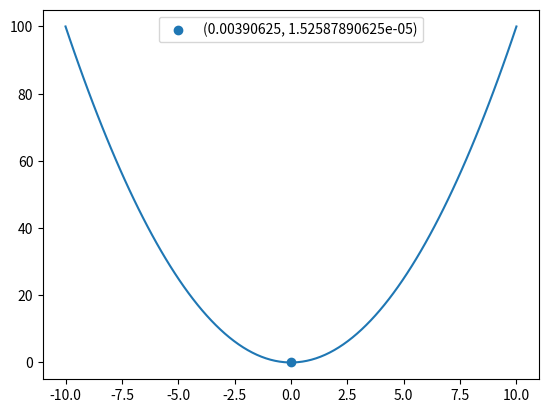

This chart was generated by the following Python code:
import math
import matplotlib.pyplot as plt
#{pre de fun: deveulva una tupla con f,f' evaluda en x }
def rnewton(fun,x0,err,mit):
    hx = []
    hy = []
    
    v, dv = fun(x0) #devuele f y f' en x0 en forma de tupla

    for x in range(1,mit):
        if abs(dv) == 0:
            print("no puedo dividir por cero")
            break

        x1 = x0 -(v/dv)
        v, dv = fun(x1)
        
        hx.append(x1)
        hy.append(v)
        
        #print(f"iteracion {x}, aprox {x1}")

        if (abs((x1-x0)/x1) < err) or (abs(v) < err):
            break

        x0 = x1

    return (hx,hy)

#Ejemplo de demostracion
from matplotlib import pyplot as plt
import numpy as np

def fun(x):
    return (x**2,2*x)

xs = np.linspace(-10, 10, num=100)
f = xs**2
plt.plot(xs,f)
xn, yn = rnewton(fun,2,-1e10,10)
plt.scatter(xn[-1],yn[-1],label=f"{xn[-1],yn[-1]}")
plt.legend()
plt.show()


def riaz_cubica(x):
    #print("aproximar raiz cubica de a con x**3 -a = 0")
    fun_s = (x**3)-2
    fun_der = (3)*(x**2)
    return (fun_s,fun_der)
#rnewton(riaz_cubica,3,10e-6,100)
